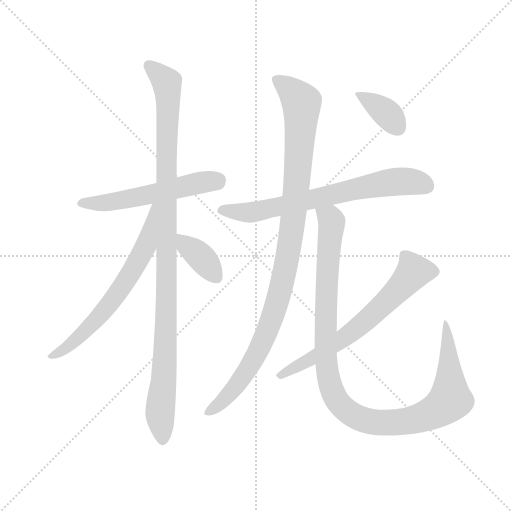
t = 0.00 s
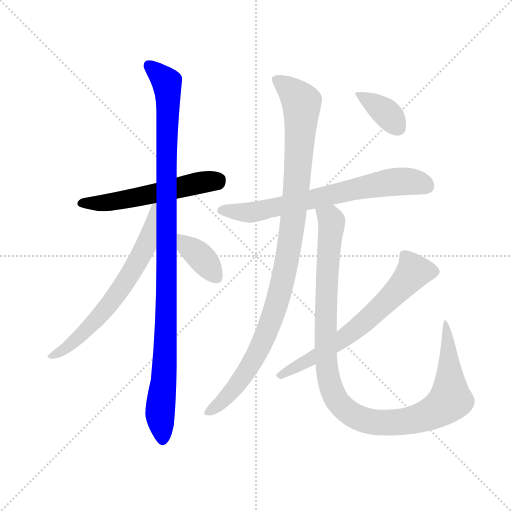
t = 1.65 s
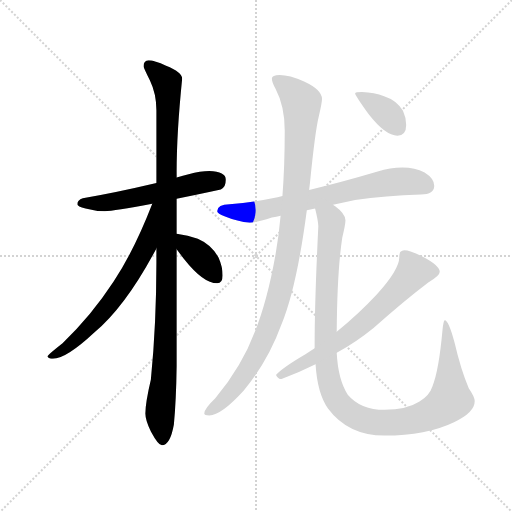
t = 3.31 s
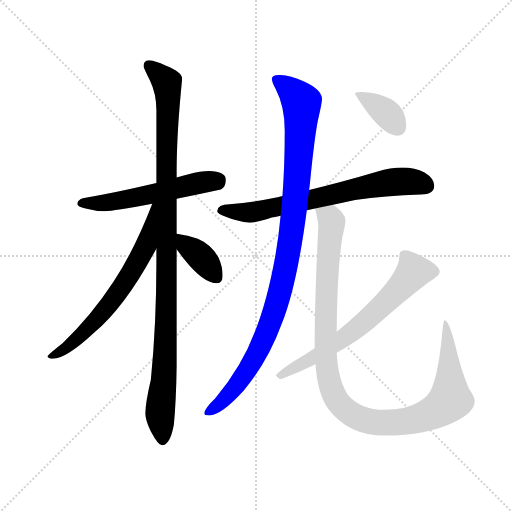
t = 4.96 s
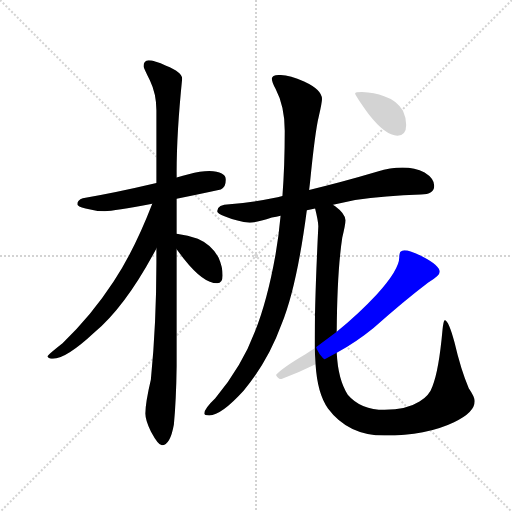
t = 6.62 s
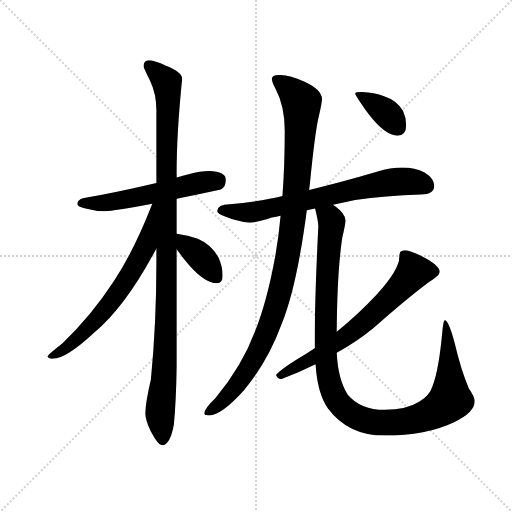
t = 8.27 s

The animated SVG that drew these frames (rendered in a browser with its animation timeline set to each time). Animation: 9 CSS @keyframes rules; one cycle of 8.27 s.

<svg version="1.1" viewBox="0 0 1024 1024" xmlns="http://www.w3.org/2000/svg">
  <g stroke="lightgray" stroke-dasharray="1,1" stroke-width="1" transform="scale(4, 4)">
    <line x1="0" y1="0" x2="256" y2="256"></line>
    <line x1="256" y1="0" x2="0" y2="256"></line>
    <line x1="128" y1="0" x2="128" y2="256"></line>
    <line x1="0" y1="128" x2="256" y2="128"></line>
  </g>
  <g transform="scale(0.92, -0.92) translate(60, -850)">
    <style type="text/css">
      
        @keyframes keyframes0 {
          from {
            stroke: blue;
            stroke-dashoffset: 559;
            stroke-width: 128;
          }
          65% {
            animation-timing-function: step-end;
            stroke: blue;
            stroke-dashoffset: 0;
            stroke-width: 128;
          }
          to {
            stroke: black;
            stroke-width: 1024;
          }
        }
        #make-me-a-hanzi-animation-0 {
          animation: keyframes0 0.7049153645833334s both;
          animation-delay: 0s;
          animation-timing-function: linear;
        }
      
        @keyframes keyframes1 {
          from {
            stroke: blue;
            stroke-dashoffset: 1089;
            stroke-width: 128;
          }
          78% {
            animation-timing-function: step-end;
            stroke: blue;
            stroke-dashoffset: 0;
            stroke-width: 128;
          }
          to {
            stroke: black;
            stroke-width: 1024;
          }
        }
        #make-me-a-hanzi-animation-1 {
          animation: keyframes1 1.13623046875s both;
          animation-delay: 0.7049153645833334s;
          animation-timing-function: linear;
        }
      
        @keyframes keyframes2 {
          from {
            stroke: blue;
            stroke-dashoffset: 671;
            stroke-width: 128;
          }
          69% {
            animation-timing-function: step-end;
            stroke: blue;
            stroke-dashoffset: 0;
            stroke-width: 128;
          }
          to {
            stroke: black;
            stroke-width: 1024;
          }
        }
        #make-me-a-hanzi-animation-2 {
          animation: keyframes2 0.7960611979166666s both;
          animation-delay: 1.8411458333333335s;
          animation-timing-function: linear;
        }
      
        @keyframes keyframes3 {
          from {
            stroke: blue;
            stroke-dashoffset: 377;
            stroke-width: 128;
          }
          55% {
            animation-timing-function: step-end;
            stroke: blue;
            stroke-dashoffset: 0;
            stroke-width: 128;
          }
          to {
            stroke: black;
            stroke-width: 1024;
          }
        }
        #make-me-a-hanzi-animation-3 {
          animation: keyframes3 0.5568033854166666s both;
          animation-delay: 2.63720703125s;
          animation-timing-function: linear;
        }
      
        @keyframes keyframes4 {
          from {
            stroke: blue;
            stroke-dashoffset: 712;
            stroke-width: 128;
          }
          70% {
            animation-timing-function: step-end;
            stroke: blue;
            stroke-dashoffset: 0;
            stroke-width: 128;
          }
          to {
            stroke: black;
            stroke-width: 1024;
          }
        }
        #make-me-a-hanzi-animation-4 {
          animation: keyframes4 0.8294270833333334s both;
          animation-delay: 3.1940104166666665s;
          animation-timing-function: linear;
        }
      
        @keyframes keyframes5 {
          from {
            stroke: blue;
            stroke-dashoffset: 1058;
            stroke-width: 128;
          }
          77% {
            animation-timing-function: step-end;
            stroke: blue;
            stroke-dashoffset: 0;
            stroke-width: 128;
          }
          to {
            stroke: black;
            stroke-width: 1024;
          }
        }
        #make-me-a-hanzi-animation-5 {
          animation: keyframes5 1.1110026041666667s both;
          animation-delay: 4.0234375s;
          animation-timing-function: linear;
        }
      
        @keyframes keyframes6 {
          from {
            stroke: blue;
            stroke-dashoffset: 1130;
            stroke-width: 128;
          }
          79% {
            animation-timing-function: step-end;
            stroke: blue;
            stroke-dashoffset: 0;
            stroke-width: 128;
          }
          to {
            stroke: black;
            stroke-width: 1024;
          }
        }
        #make-me-a-hanzi-animation-6 {
          animation: keyframes6 1.1695963541666667s both;
          animation-delay: 5.134440104166667s;
          animation-timing-function: linear;
        }
      
        @keyframes keyframes7 {
          from {
            stroke: blue;
            stroke-dashoffset: 673;
            stroke-width: 128;
          }
          69% {
            animation-timing-function: step-end;
            stroke: blue;
            stroke-dashoffset: 0;
            stroke-width: 128;
          }
          to {
            stroke: black;
            stroke-width: 1024;
          }
        }
        #make-me-a-hanzi-animation-7 {
          animation: keyframes7 0.7976888020833334s both;
          animation-delay: 6.304036458333334s;
          animation-timing-function: linear;
        }
      
        @keyframes keyframes8 {
          from {
            stroke: blue;
            stroke-dashoffset: 369;
            stroke-width: 128;
          }
          55% {
            animation-timing-function: step-end;
            stroke: blue;
            stroke-dashoffset: 0;
            stroke-width: 128;
          }
          to {
            stroke: black;
            stroke-width: 1024;
          }
        }
        #make-me-a-hanzi-animation-8 {
          animation: keyframes8 0.55029296875s both;
          animation-delay: 7.101725260416667s;
          animation-timing-function: linear;
        }
      
    </style>
    
      <path d="M 395 478 Q 376 478 350 471 Q 338 468 324 464 L 280 452 Q 187 430 120 419 Q 108 415 108 406 Q 108 401 126 397 Q 148 391 168 391 Q 187 391 271 407 L 324 418 Q 365 426 420 438 Q 431 443 431 459 Q 431 477 395 478 Z" fill="lightgray"></path>
    
      <path d="M 324 464 L 324 477 Q 324 561 336 679 Q 336 693 301 707 Q 276 719 263 719 Q 252 718 252 706 Q 252 703 266 675 Q 280 646 280 610 L 280 452 L 280 310 L 280 280 Q 280 146 268 25 Q 256 -26 256 -49 Q 256 -64 268 -88 Q 284 -118 292 -118 Q 310 -118 318 -73 Q 323 -20 324 54 L 324 308 L 324 342 L 324 418 L 324 464 Z" fill="lightgray"></path>
    
      <path d="M 271 407 Q 232 306 187 238 Q 138 163 76 104 Q 43 78 43 75 Q 46 70 55 70 Q 84 70 145 127 Q 214 185 280 310 C 345 432 282 435 271 407 Z" fill="lightgray"></path>
    
      <path d="M 324 308 Q 330 300 340 287 Q 382 234 412 234 Q 424 234 424 251 Q 424 270 415 290 Q 400 318 370 331 Q 349 339 324 342 C 296 346 306 332 324 308 Z" fill="lightgray"></path>
    
      <path d="M 664 405 Q 685 409 712 415 Q 777 424 855 427 Q 884 427 884 446 Q 884 462 863 475 Q 842 486 815 486 Q 788 486 761 477 Q 680 453 612 437 L 554 424 Q 544 421 532 419 Q 487 410 439 406 Q 413 406 412 391 Q 413 386 428 380 Q 457 368 483 366 Q 498 366 531 377 Q 541 379 550 381 L 607 393 Q 614 395 625 397 L 664 405 Z" fill="lightgray"></path>
    
      <path d="M 612 437 Q 613 445 614 454 Q 625 565 633 597 Q 640 627 640 635 Q 640 655 601 673 Q 569 687 548 687 Q 531 687 531 679 Q 531 672 539 657 Q 559 619 559 566 Q 559 490 554 424 L 550 381 Q 546 337 539 297 Q 521 196 494 129 Q 467 56 408 -16 Q 384 -39 384 -49 Q 384 -53 395 -53 Q 421 -53 470 1 Q 523 65 552 145 Q 585 225 607 393 L 612 437 Z" fill="lightgray"></path>
    
      <path d="M 625 397 Q 632 369 632 358 Q 624 195 624 102 L 624 93 L 626 58 Q 630 -6 653 -38 Q 697 -97 776 -97 Q 867 -97 927 -68 Q 972 -47 972 -22 Q 972 -13 959 6 Q 942 46 928 106 Q 915 154 907 154 Q 904 154 902 133 Q 894 44 880 10 Q 874 -9 852 -23 Q 824 -41 776 -41 Q 724 -41 696 -8 Q 675 24 672 83 L 672 129 Q 673 261 684 333 Q 691 362 691 371 Q 691 385 668 402 Q 666 403 664 405 C 642 425 619 426 625 397 Z" fill="lightgray"></path>
    
      <path d="M 624 93 Q 615 87 604 80 Q 553 50 540 35 Q 544 26 552 26 Q 590 40 626 58 L 672 83 Q 714 106 752 137 Q 817 195 871 236 Q 896 250 896 259 Q 896 273 857 293 Q 831 306 819 306 Q 814 306 810 302 Q 808 297 808 291 Q 808 264 759 210 Q 720 168 672 129 L 624 93 Z" fill="lightgray"></path>
    
      <path d="M 727 650 Q 712 650 712 647 Q 712 643 742 601 Q 778 555 804 555 Q 823 555 823 578 Q 823 594 816 609 Q 803 632 775 641 Q 754 649 727 650 Z" fill="lightgray"></path>
    
    
      <clipPath id="make-me-a-hanzi-clip-0">
        <path d="M 395 478 Q 376 478 350 471 Q 338 468 324 464 L 280 452 Q 187 430 120 419 Q 108 415 108 406 Q 108 401 126 397 Q 148 391 168 391 Q 187 391 271 407 L 324 418 Q 365 426 420 438 Q 431 443 431 459 Q 431 477 395 478 Z"></path>
      </clipPath>
      <path clip-path="url(#make-me-a-hanzi-clip-0)" d="M 115 408 L 216 416 L 413 458" fill="none" id="make-me-a-hanzi-animation-0" stroke-dasharray="431 862" stroke-linecap="round"></path>
    
      <clipPath id="make-me-a-hanzi-clip-1">
        <path d="M 324 464 L 324 477 Q 324 561 336 679 Q 336 693 301 707 Q 276 719 263 719 Q 252 718 252 706 Q 252 703 266 675 Q 280 646 280 610 L 280 452 L 280 310 L 280 280 Q 280 146 268 25 Q 256 -26 256 -49 Q 256 -64 268 -88 Q 284 -118 292 -118 Q 310 -118 318 -73 Q 323 -20 324 54 L 324 308 L 324 342 L 324 418 L 324 464 Z"></path>
      </clipPath>
      <path clip-path="url(#make-me-a-hanzi-clip-1)" d="M 263 708 L 298 677 L 305 655 L 301 156 L 288 -45 L 293 -108" fill="none" id="make-me-a-hanzi-animation-1" stroke-dasharray="961 1922" stroke-linecap="round"></path>
    
      <clipPath id="make-me-a-hanzi-clip-2">
        <path d="M 271 407 Q 232 306 187 238 Q 138 163 76 104 Q 43 78 43 75 Q 46 70 55 70 Q 84 70 145 127 Q 214 185 280 310 C 345 432 282 435 271 407 Z"></path>
      </clipPath>
      <path clip-path="url(#make-me-a-hanzi-clip-2)" d="M 277 402 L 271 397 L 274 388 L 258 317 L 197 214 L 112 116 L 49 74" fill="none" id="make-me-a-hanzi-animation-2" stroke-dasharray="543 1086" stroke-linecap="round"></path>
    
      <clipPath id="make-me-a-hanzi-clip-3">
        <path d="M 324 308 Q 330 300 340 287 Q 382 234 412 234 Q 424 234 424 251 Q 424 270 415 290 Q 400 318 370 331 Q 349 339 324 342 C 296 346 306 332 324 308 Z"></path>
      </clipPath>
      <path clip-path="url(#make-me-a-hanzi-clip-3)" d="M 331 336 L 346 315 L 386 281 L 411 247" fill="none" id="make-me-a-hanzi-animation-3" stroke-dasharray="249 498" stroke-linecap="round"></path>
    
      <clipPath id="make-me-a-hanzi-clip-4">
        <path d="M 664 405 Q 685 409 712 415 Q 777 424 855 427 Q 884 427 884 446 Q 884 462 863 475 Q 842 486 815 486 Q 788 486 761 477 Q 680 453 612 437 L 554 424 Q 544 421 532 419 Q 487 410 439 406 Q 413 406 412 391 Q 413 386 428 380 Q 457 368 483 366 Q 498 366 531 377 Q 541 379 550 381 L 607 393 Q 614 395 625 397 L 664 405 Z"></path>
      </clipPath>
      <path clip-path="url(#make-me-a-hanzi-clip-4)" d="M 420 394 L 493 389 L 798 455 L 838 455 L 867 445" fill="none" id="make-me-a-hanzi-animation-4" stroke-dasharray="584 1168" stroke-linecap="round"></path>
    
      <clipPath id="make-me-a-hanzi-clip-5">
        <path d="M 612 437 Q 613 445 614 454 Q 625 565 633 597 Q 640 627 640 635 Q 640 655 601 673 Q 569 687 548 687 Q 531 687 531 679 Q 531 672 539 657 Q 559 619 559 566 Q 559 490 554 424 L 550 381 Q 546 337 539 297 Q 521 196 494 129 Q 467 56 408 -16 Q 384 -39 384 -49 Q 384 -53 395 -53 Q 421 -53 470 1 Q 523 65 552 145 Q 585 225 607 393 L 612 437 Z"></path>
      </clipPath>
      <path clip-path="url(#make-me-a-hanzi-clip-5)" d="M 541 676 L 571 656 L 596 627 L 587 468 L 566 293 L 542 192 L 505 93 L 449 5 L 424 -23 L 391 -47" fill="none" id="make-me-a-hanzi-animation-5" stroke-dasharray="930 1860" stroke-linecap="round"></path>
    
      <clipPath id="make-me-a-hanzi-clip-6">
        <path d="M 625 397 Q 632 369 632 358 Q 624 195 624 102 L 624 93 L 626 58 Q 630 -6 653 -38 Q 697 -97 776 -97 Q 867 -97 927 -68 Q 972 -47 972 -22 Q 972 -13 959 6 Q 942 46 928 106 Q 915 154 907 154 Q 904 154 902 133 Q 894 44 880 10 Q 874 -9 852 -23 Q 824 -41 776 -41 Q 724 -41 696 -8 Q 675 24 672 83 L 672 129 Q 673 261 684 333 Q 691 362 691 371 Q 691 385 668 402 Q 666 403 664 405 C 642 425 619 426 625 397 Z"></path>
      </clipPath>
      <path clip-path="url(#make-me-a-hanzi-clip-6)" d="M 633 390 L 661 369 L 651 259 L 649 65 L 663 -2 L 687 -37 L 741 -66 L 801 -69 L 872 -52 L 904 -33 L 918 -16 L 919 -3 L 915 114 L 909 121 L 913 132 L 908 150" fill="none" id="make-me-a-hanzi-animation-6" stroke-dasharray="1002 2004" stroke-linecap="round"></path>
    
      <clipPath id="make-me-a-hanzi-clip-7">
        <path d="M 624 93 Q 615 87 604 80 Q 553 50 540 35 Q 544 26 552 26 Q 590 40 626 58 L 672 83 Q 714 106 752 137 Q 817 195 871 236 Q 896 250 896 259 Q 896 273 857 293 Q 831 306 819 306 Q 814 306 810 302 Q 808 297 808 291 Q 808 264 759 210 Q 720 168 672 129 L 624 93 Z"></path>
      </clipPath>
      <path clip-path="url(#make-me-a-hanzi-clip-7)" d="M 885 260 L 839 259 L 780 194 L 712 133 L 625 74 L 548 33" fill="none" id="make-me-a-hanzi-animation-7" stroke-dasharray="545 1090" stroke-linecap="round"></path>
    
      <clipPath id="make-me-a-hanzi-clip-8">
        <path d="M 727 650 Q 712 650 712 647 Q 712 643 742 601 Q 778 555 804 555 Q 823 555 823 578 Q 823 594 816 609 Q 803 632 775 641 Q 754 649 727 650 Z"></path>
      </clipPath>
      <path clip-path="url(#make-me-a-hanzi-clip-8)" d="M 720 648 L 777 607 L 805 574" fill="none" id="make-me-a-hanzi-animation-8" stroke-dasharray="241 482" stroke-linecap="round"></path>
    
  </g>
</svg>
